The GitHub repository Anshumaankhare2403/AI-Based-Plant-Disease-Detection-System contains a labelled image folder "dataset" with 14 categories: apple apple scab, apple black rot, apple healthy, corn common rust, corn northern leaf blight, corn healthy, grape black rot, grape healthy, potato early blight, potato late blight, potato healthy, tomato early blight, tomato late blight, tomato healthy. Examples follow, each with its label.

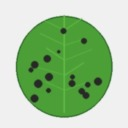
Label: grape black rot

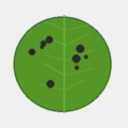
Label: apple apple scab

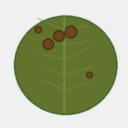
Label: tomato early blight

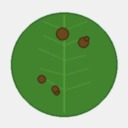
Label: potato early blight

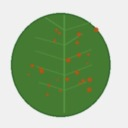
Label: corn common rust

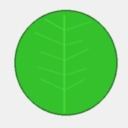
Label: corn healthy
